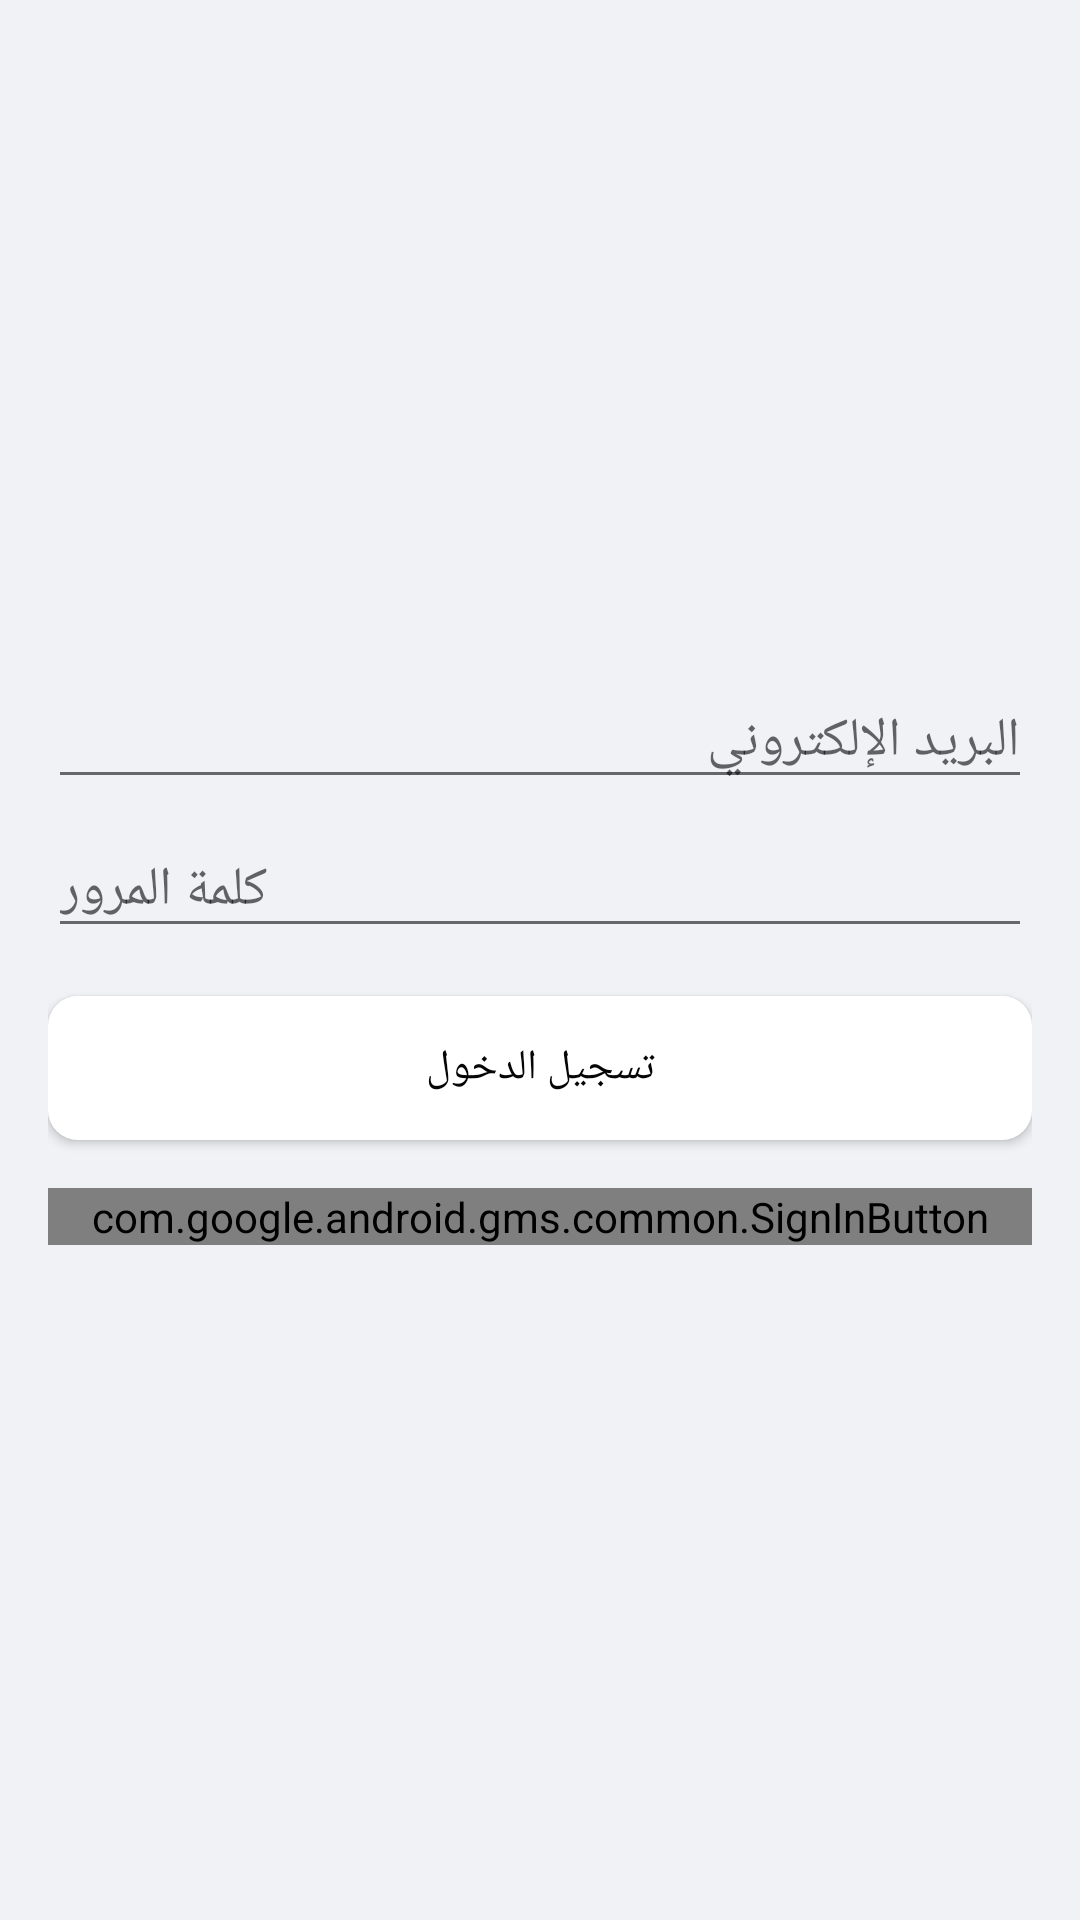

Reconstruct the res/layout file that produces this screen, plus the resources it refers to.
<!-- AndroidManifest.xml: application theme AppTheme.Facebook -->
<!-- res/layout/activity_login.xml -->
<?xml version="1.0" encoding="utf-8"?>
<LinearLayout xmlns:android="http://schemas.android.com/apk/res/android"
    android:layout_width="match_parent"
    android:layout_height="match_parent"
    android:orientation="vertical"
    android:padding="16dp"
    android:gravity="center">

    <EditText
        android:id="@+id/emailEditText"
        android:layout_width="match_parent"
        android:layout_height="wrap_content"
        android:hint="البريد الإلكتروني"
        android:inputType="textEmailAddress"
        android:layout_marginBottom="8dp"/>

    <EditText
        android:id="@+id/passwordEditText"
        android:layout_width="match_parent"
        android:layout_height="wrap_content"
        android:hint="كلمة المرور"
        android:inputType="textPassword"
        android:layout_marginBottom="16dp"/>

    <Button
        android:id="@+id/loginButton"
        android:layout_width="match_parent"
        android:layout_height="wrap_content"
        android:text="تسجيل الدخول"
        android:background="@drawable/button_background"/>
    <com.google.android.gms.common.SignInButton
        android:id="@+id/googleSignInButton"
        android:text="تسجيل الدخول باستخدام جوجل"
        android:layout_width="match_parent"
        android:layout_height="wrap_content"
        android:layout_marginTop="16dp"/>
</LinearLayout>
<!-- resources referenced by this layout -->
<resources>
  <!-- drawable button_background (drawable) -->
  <?xml version="1.0" encoding="utf-8"?>
  <selector xmlns:android="http://schemas.android.com/apk/res/android">
      <item android:state_pressed="true">
          <shape android:shape="rectangle">
              <solid android:color="@android:color/darker_gray"/> 
              <corners android:radius="10dp"/>
          </shape>
      </item>
      <item>
          <shape android:shape="rectangle">
              <solid android:color="@android:color/white"/> 
              <corners android:radius="10dp"/>
          </shape>
      </item>
  </selector>
  <style name="AppTheme.Facebook" parent="Theme.AppCompat.Light.NoActionBar">
          <item name="colorPrimary">@color/colorPrimary</item>
          <item name="colorPrimaryDark">@color/colorPrimaryDark</item>
          <item name="colorAccent">@color/colorAccent</item>
          <item name="android:windowBackground">@color/colorBackground</item>
          <item name="android:textColorPrimary">@color/colorText</item>
          <item name="android:textColorSecondary">@color/colorSecondaryText</item>
          <item name="android:statusBarColor">@color/colorPrimary</item>
      </style>
  <color name="colorPrimary">#1877F2</color>
  <color name="colorPrimaryDark">#166FE5</color>
  <color name="colorAccent">#1877F2</color>
  <color name="colorBackground">#F0F2F5</color>
  <color name="colorText">#050505</color>
  <color name="colorSecondaryText">#65676B</color>
</resources>
